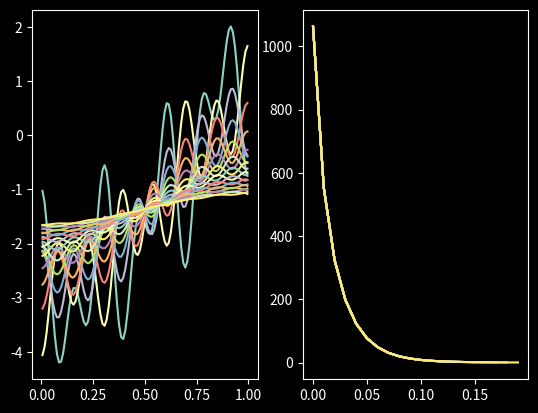

Source code (Python):
import numpy as np
import matplotlib.pyplot as plt

## Heat Equation via Crank-Nicolson method:
# Parameters
dt = 0.01
M = 20     # Number of time steps
dx = 0.01
N = 100    # Number of grid points

# Define the domain and initial Condition
x = np.linspace(dx/2,dx*(N-1/2),N)
u = np.cos(13*np.pi*x) + np.cos(7*np.pi*x) - 3*np.cos(2*x)

# Crank-Nicolson is an implicit scheme where B*u_{t+dt} = A*u_{t}
r = dt/(2*dx**2)
v = np.ones(N)
v[0] = 1/2
v[N-1] = 1/2
B = - np.diag(r*np.ones(N-1),1) - np.diag(r*np.ones(N-1),-1) + np.diag(1+2*r*v)
A = np.diag(r*np.ones(N-1),1) + np.diag(r*np.ones(N-1),-1) + np.diag(1-2*r*v)
E = []
t = []

plt.style.use('dark_background')

fig, [ax1,ax2] = plt.subplots(1,2)
for j in range(M):
    # Plot the results
    with plt.style.context('dark_background'):
        ax1.plot(x,u)

    # Comute Dirichlet Energy
    Du = (u[1:N]-u[0:N-1])/(dx)
    E.append(dx*sum(Du ** 2))
    t.append(dt*j)
    with plt.style.context('dark_background'):
        ax2.plot(t,E)

    # Update u
    f = np.matmul(A,u)
    u = np.linalg.solve(B,f)
plt.show()
# Reference:
# [redacted]
